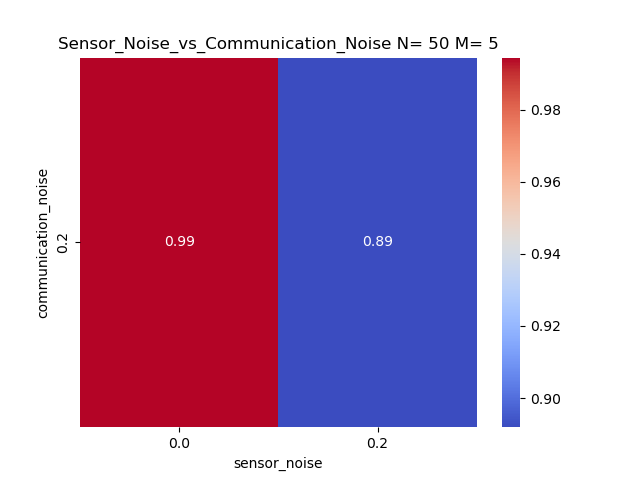

Values plotted in this chart, from the file beside it:
communication_noise, 0.0, 0.2
0.2, 0.9945, 0.8919
